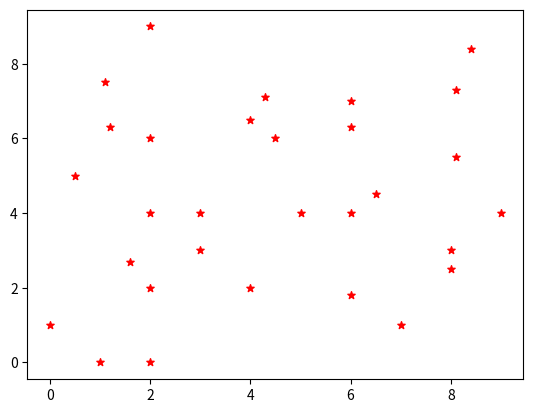

The matplotlib source for this figure: (Note: this script raises an exception after producing the figure.)

import collections
import math
import matplotlib.pyplot as plt
import time

def square_distance(a, b):
	s = 0
	for x, y in zip(a, b):
		d = x - y
		s += d * d

	return s

#Node = collections.namedtuple("Node", 'point axis label left right')

class Node:
	def __init__(self,pt,ax,l,lt,rt):
		self.point=pt
		self.axis=ax
		self.label=l
		self.left=lt
		self.right=rt

def cnt():
	cnt.count+=1

cnt.count=0


class KDTree(object):
	
	def __init__(self,objects=[]):
		

		def build_tree(objects, axis=0):

			if not objects:
				return None


			objects.sort(key=lambda o: o[0][axis])
			median_idx = len(objects) // 2
			median_point, median_label = objects[median_idx]

			next_axis = (axis + 1) % 2

			return Node(median_point, axis, median_label,
						build_tree(objects[:median_idx], next_axis),
						build_tree(objects[median_idx + 1:], next_axis))

		self.root = build_tree(list(objects))


	def nearest_neighbor(self,destination,n):

		best=[[None, -1, float('inf')] for _ in range(n)]
		# state of search: best point found, its label,
		# lowest squared distance
		

		def recursive_search(here):
			
			if here is None:
				return
			cnt()
			point, axis, label, left, right = here.point,here.axis,here.label,here.left,here.right

			here_sd = square_distance(point, destination)
			

			
			if best[n-1][1]==-1:
				best[n-1]=[point,label,here_sd]
				k=n-1
				while k>0 and (best[k][2]>best[k-1][2] or best[k-1][2]==float('inf')):
					best[k],best[k-1]=best[k-1],best[k] 
					k-=1

			elif here_sd < best[0][2] and best[n-1][1]!=-1:
				best[0][1],best[0][2]=-1,float('inf')
				k=1
				while k<n and best[k][1]!=-1:
					best[k-1],best[k]=best[k],best[k-1]
					k+=1
					
				best[n-1]=[point,label,here_sd]
				k=n-1
				while best[k][2]>best[k-1][2] and k>0:
					best[k],best[k-1]=best[k-1],best[k] 
					k-=1

			if axis==0:
				plt.axvline(point[0])
			else:
				plt.axhline(point[1])

			diff = destination[axis] - point[axis]
			close, away = (left, right) if diff <= 0 else (right, left)

			recursive_search(close)

			flag=0

			for i in range(n):
				if diff**2<best[i][2]:
					flag=1
	
			if flag==1:
				recursive_search(away)

		recursive_search(self.root)
		
		return best


if __name__ == '__main__':

	from random import random

		
	points = [((1,0),0),((2,0),1),((0,1),2),((2,2),3),((2,4),4),((8,3),5),((7,1),6),((9,4),7),((2,9),8),((2,6),9),((3,4),10),((3,3),11),((5,4),12),((6,4),13),((6,7),14),((4,2),15),((6,1.8),16),((8,2.5),17),((4,6.5),18),((6,6.3),19),((4.5,6),20),((4.3,7.1),21),((8.1,7.3),22),((8.4,8.4),23),((0.5,5),24),((1.2,6.3),25),((1.6,2.7),26),((1.1,7.5),27),((6.5,4.5),28),((8.1,5.5),29)]

	x=[]
	y=[]
	for i in points :
		x.append(i[0][0])
		y.append(i[0][1])

	plt.scatter(x, y, label=points, color='r', marker= "*", s=30)
	plt.show()

	tree = KDTree(points)
 
	destination = [4,5]
	prevlabel=[]
	
	l=int(input("Enter no. of closest points required : "))
	start=time.time()

	best=tree.nearest_neighbor(destination,l)

	for i in range(len(best)):
			x.append(best[i][0][0])
			y.append(best[i][0][1])
			print("mindistance :",math.sqrt(best[i][2]))
			print("label:",best[i][1])
			print("closest point",best[i][0])
			
			print("- - - - - - - - - - - - - - - ")

	print("counter of recursive_search:",cnt.count)
	print("----------",time.time()-start)
	plt.scatter(x, y, label=points, color='r', marker= "*", s=30)
	plt.scatter(destination[0],destination[1],label="loc", color= 'b',marker= "^", s=30) 
	plt.axis('scaled')
	plt.show()
